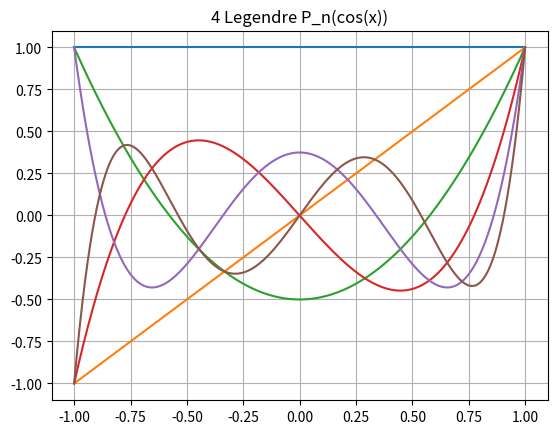

Here is the Python script that generated this plot:
import numpy as np
import matplotlib.pyplot as plt
from scipy.special import legendre

N = 1000
xvals = np.linspace(-1, 1, N)


def Legendre(x, n):
    leg = legendre(n)
    P_n = leg((x))
    return P_n

for i in range(0, 6):
    func = Legendre(xvals, i)
    plt.plot(xvals, func)

plt.grid()
plt.title("4 Legendre P_n(cos(x))")
plt.show()
